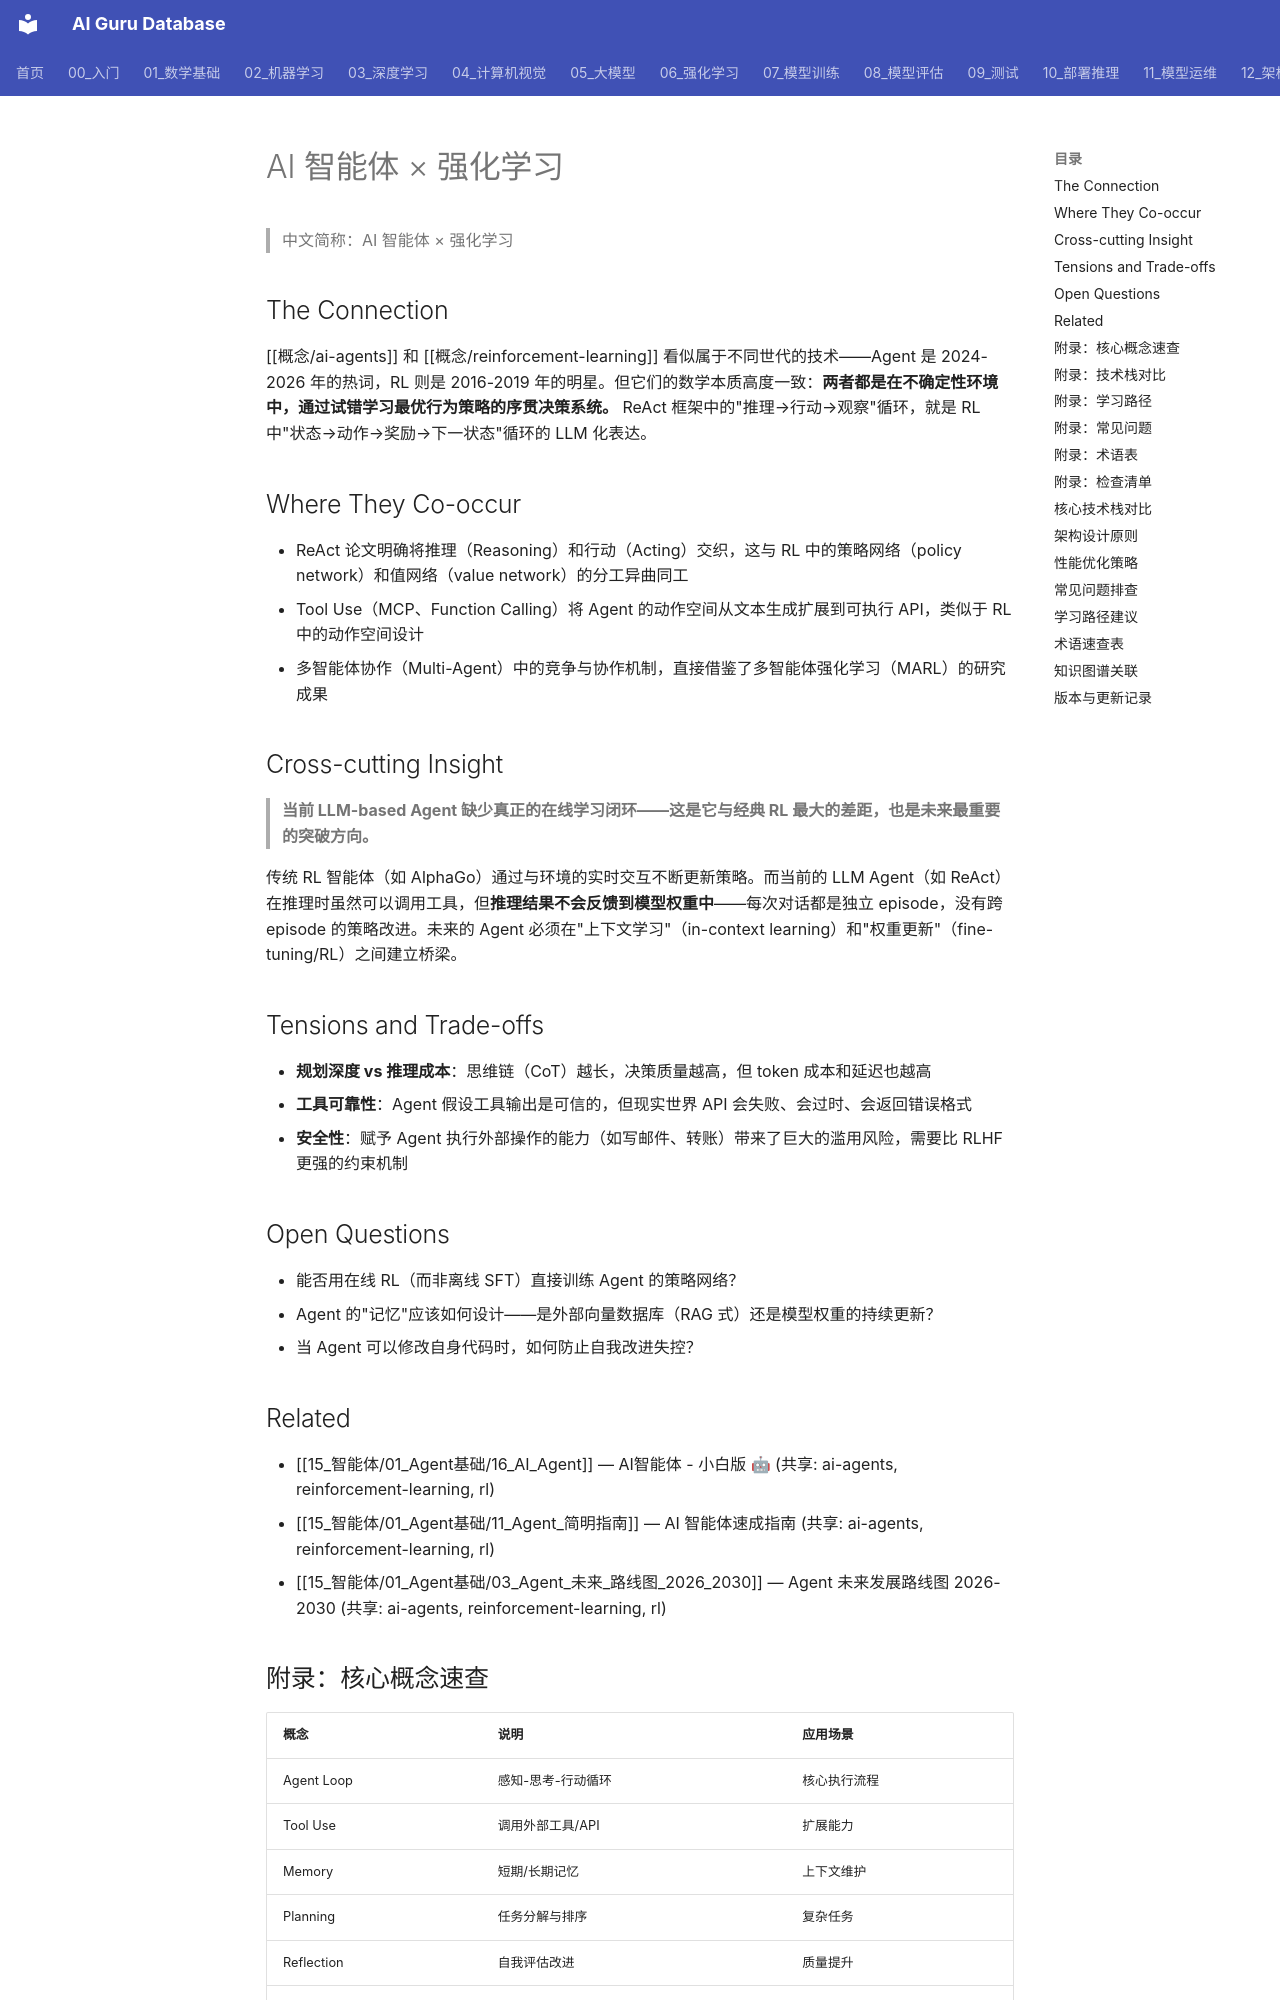

repository: ai-guru-global/ai-guru-database · page: 15_智能体/01_Agent基础/14_agents_reinforcement_learning/index.html · generator: mkdocs

---
title: AI 智能体 × 强化学习
category: -synthesis
tags: ["ai-agents", "reinforcement-learning", "react", "planning", "tool-use", "mcp"]
sources: [概念/ai-agents.md, 概念/reinforcement-learning.md]
created: 2026-05-31T21:30:00+08:00
updated: 2026-05-31T21:30:00+08:00
summary: "智能体的行动决策本质上是序贯决策问题：ReAct 框架是强化学习的软约束版本，而 Tool Calling 则是将动作空间从离散 token 扩展到外部 API 的关键跃迁。"
provenance:
  extracted: 0.3
  inferred: 0.6
  ambiguous: 0.1
base_confidence: 0.68
lifecycle: draft
lifecycle_changed: 2026-05-31
tier: core
aliases:
  - "Agents Reinforcement Learning"
  - "agents reinforcement learning"

name_zh: "AI 智能体 × 强化学习"
---
# AI 智能体 × 强化学习

> 中文简称：AI 智能体 × 强化学习

## The Connection

[[概念/ai-agents]] 和 [[概念/reinforcement-learning]] 看似属于不同世代的技术——Agent 是 2024-2026 年的热词，RL 则是 2016-2019 年的明星。但它们的数学本质高度一致：**两者都是在不确定性环境中，通过试错学习最优行为策略的序贯决策系统。** ReAct 框架中的"推理→行动→观察"循环，就是 RL 中"状态→动作→奖励→下一状态"循环的 LLM 化表达。

## Where They Co-occur

- ReAct 论文明确将推理（Reasoning）和行动（Acting）交织，这与 RL 中的策略网络（policy network）和值网络（value network）的分工异曲同工
- Tool Use（MCP、Function Calling）将 Agent 的动作空间从文本生成扩展到可执行 API，类似于 RL 中的动作空间设计
- 多智能体协作（Multi-Agent）中的竞争与协作机制，直接借鉴了多智能体强化学习（MARL）的研究成果

## Cross-cutting Insight

> **当前 LLM-based Agent 缺少真正的在线学习闭环——这是它与经典 RL 最大的差距，也是未来最重要的突破方向。**

传统 RL 智能体（如 AlphaGo）通过与环境的实时交互不断更新策略。而当前的 LLM Agent（如 ReAct）在推理时虽然可以调用工具，但**推理结果不会反馈到模型权重中**——每次对话都是独立 episode，没有跨 episode 的策略改进。未来的 Agent 必须在"上下文学习"（in-context learning）和"权重更新"（fine-tuning/RL）之间建立桥梁。
